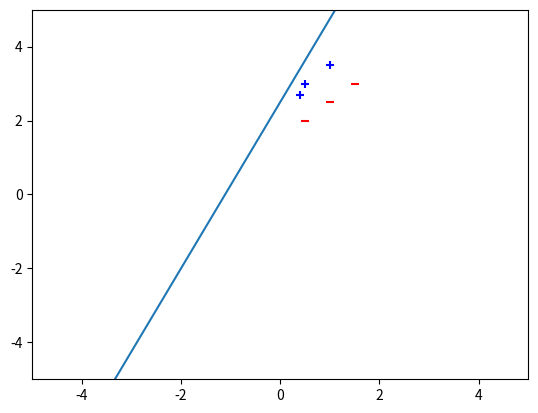

Recreate this plot in Python.
import numpy as np
import matplotlib.pyplot as plt

# loss function
def zero_one_loss(g, a):
    if g == a:
        return 0
    else:
        return 1

def squared_loss(g, a):
    return (g-a)**2

# sign function
def sign_function(input):
    if input > 0:
        return 1
    else:
        return -1

# hypothesis
def hypothesis(x, theta, theta_not):
    input = np.dot(theta.T, x) + theta_not
    return sign_function(input)

# training set error
def training_set_error(theta, theta_not, dataset):
    sum_of_losses = 0
    for i in range(len(dataset)):
        sum_of_losses += zero_one_loss(hypothesis(dataset[i][0], theta, theta_not), dataset[i][1])
    return sum_of_losses/len(dataset)

# perceptron
def perceptron(dataset, T):
    theta_not = 0
    theta = np.zeros((dataset[0][0].shape[0], 1))
    for j in range(T):
        for i in range(len(dataset)):
            if(dataset[i][1] * (np.dot(theta.T, dataset[i][0])+theta_not) <= 0):
                theta = np.add(theta, dataset[i][1] * dataset[i][0])
                theta_not = theta_not + dataset[i][1]
    return (theta, theta_not)

def perceptron_with_visualization(positivePoints, negativePoints, T, plotXMin = 0, plotXMax = 100, plotYMin = -100, plotYMax = 100):
    dataset = positivePoints + negativePoints
    theta_not = 0
    theta = np.zeros((dataset[0][0].shape[0], 1))
    fig, ax = plt.subplots()
    plt.gca().set_xlim([plotXMin, plotXMax])
    plt.gca().set_ylim([plotYMin, plotYMax])
    ax.scatter(np.array([point[0][0, 0] for point in positivePoints]), np.array([point[0][1, 0] for point in positivePoints]), color = 'blue', marker = "+")
    ax.scatter(np.array([point[0][0, 0] for point in negativePoints]), np.array([point[0][1, 0] for point in negativePoints]), color = 'red', marker = "_")
    lineXCoords = [plotXMin, (plotXMin+plotXMax)/2, plotXMax]
    lineYCoords = [1,1,1]
    ln, = ax.plot(lineXCoords, lineYCoords)
    for j in range(T):
        for i in range(len(dataset)):
            if(dataset[i][1] * (np.dot(theta.T, dataset[i][0])+theta_not) <= 0):
                theta = np.add(theta, dataset[i][1] * dataset[i][0])
                theta_not = theta_not + dataset[i][1]
                ax.cla()
                ax.scatter(np.array([point[0][0, 0] for point in positivePoints]), np.array([point[0][1, 0] for point in positivePoints]), color = 'blue', marker = "+")
                ax.scatter(np.array([point[0][0, 0] for point in negativePoints]), np.array([point[0][1, 0] for point in negativePoints]), color = 'red', marker = "_")
                ax.plot(lineXCoords, [(-theta_not-(theta[0][0]*lineXCoords[0]))/theta[1][0],(-theta_not-(theta[0][0]*lineXCoords[1]))/theta[1][0],(-theta_not-(theta[0][0]*lineXCoords[2]))/theta[1][0]])
                plt.gca().set_xlim([plotXMin, plotXMax])
                plt.gca().set_ylim([plotYMin, plotYMax])
                plt.draw()
                plt.pause(0.5)
    plt.show()





# dataset to try
# positivePoints = [(np.array([[-2],[3]]),1), (np.array([[0],[1]]),1), (np.array([[2],[-1]]),1)]
# negativePoints = [(np.array([[-2],[1]]),-1), (np.array([[0],[-1]]),-1), (np.array([[2],[-3]]),-1)]
#
positivePoints = [(np.array([[0.5],[3]]),1), (np.array([[0.4],[2.7]]),1), (np.array([[1],[3.5]]),1)]
negativePoints = [(np.array([[0.5],[2]]),-1), (np.array([[1],[2.5]]),-1), (np.array([[1.5],[3]]),-1)]

perceptron_with_visualization(positivePoints, negativePoints, 15, -5, 5, -5, 5)
